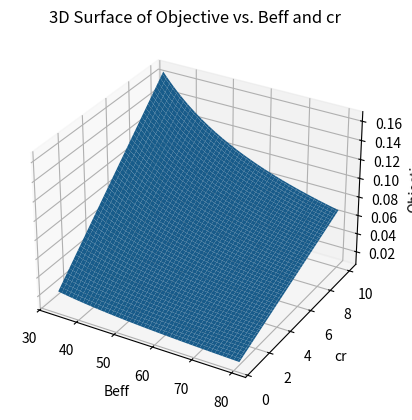
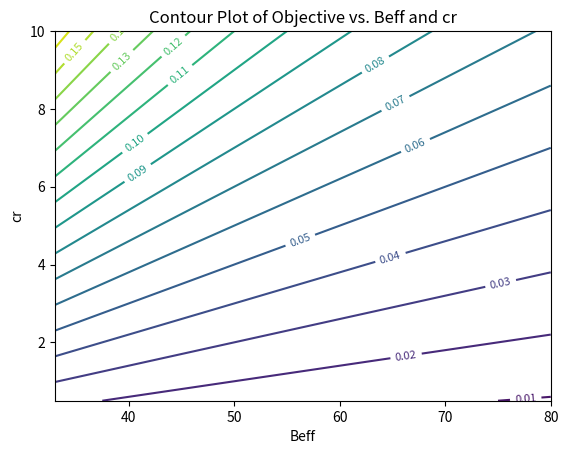

These figures' Python source, in order:
import numpy as np
import matplotlib.pyplot as plt
from mpl_toolkits.mplot3d import Axes3D

# Objective function
def objective(cr, beff, ct=1):
    return (ct + cr) / (2 * beff)

# Create grid for ct and cr
cr_vals = np.linspace(0.5, 10.0, 100)
beff_vals = np.linspace(33, 80, 100)
Beff, CR = np.meshgrid(beff_vals, cr_vals)
Z = objective(CR, Beff)

# 3D surface plot
fig = plt.figure()
ax = fig.add_subplot(111, projection='3d')
surf = ax.plot_surface(Beff, CR, Z, edgecolor='none')
ax.set_xlabel('Beff')
ax.set_ylabel('cr')
ax.set_zlabel('Objective')
ax.set_title('3D Surface of Objective vs. Beff and cr')

# Contour plot
fig2, ax2 = plt.subplots()
contours = ax2.contour(Beff, CR, Z, levels=15)
ax2.clabel(contours, inline=True, fontsize=8)
ax2.set_xlabel('Beff')
ax2.set_ylabel('cr')
ax2.set_title('Contour Plot of Objective vs. Beff and cr')

plt.show()
